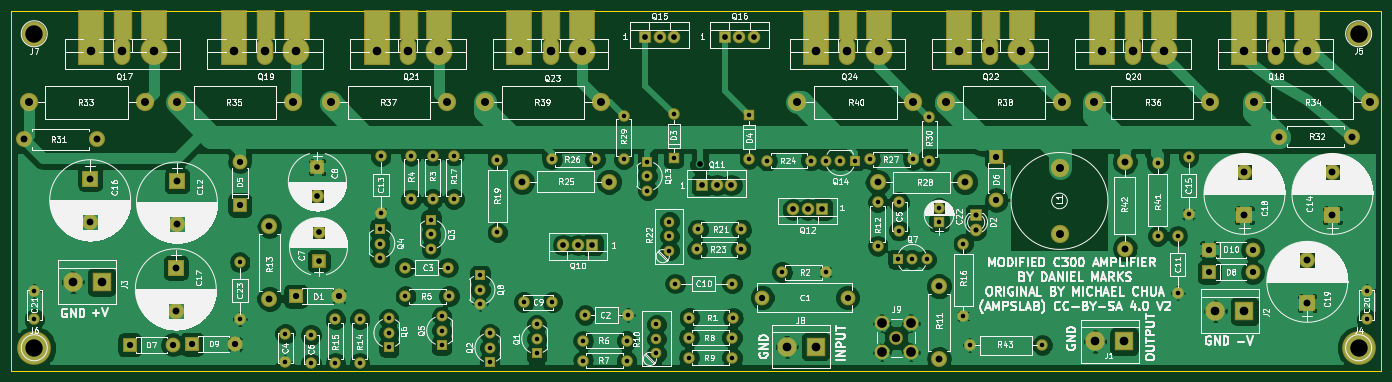
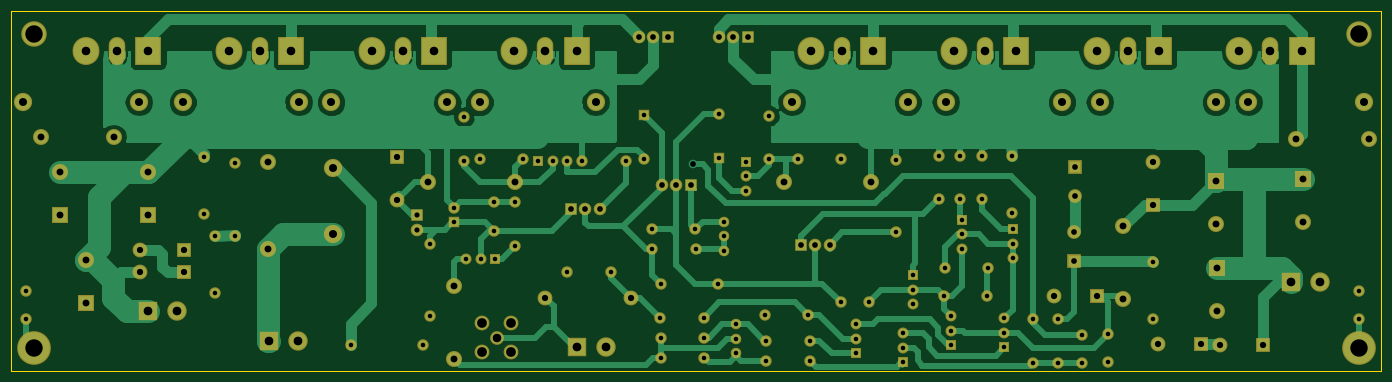
Circuit board: 8 layer files. Board 240.0 x 63.0 mm.
- bottom_copper: PowerampC300-B.Cu.gbr (64800 bytes)
- bottom_mask: PowerampC300-B.Mask.gbr (7831 bytes)
- bottom_silk: PowerampC300-B.SilkS.gbr (265 bytes)
- outline: PowerampC300-Edge.Cuts.gbr (489 bytes)
- top_copper: PowerampC300-F.Cu.gbr (176727 bytes)
- top_mask: PowerampC300-F.Mask.gbr (8564 bytes)
- top_silk: PowerampC300-F.SilkS.gbr (247541 bytes)
- drill: PowerampC300.drl (3395 bytes)

=== bottom_copper: PowerampC300-B.Cu.gbr (64800 bytes, source omitted) ===
=== bottom_mask: PowerampC300-B.Mask.gbr (7831 bytes, source omitted) ===
=== bottom_silk: PowerampC300-B.SilkS.gbr ===
G04 #@! TF.FileFunction,Legend,Bot*
%FSLAX46Y46*%
G04 Gerber Fmt 4.6, Leading zero omitted, Abs format (unit mm)*
G04 Created by KiCad (PCBNEW 4.0.7) date 10/12/20 10:19:49*
%MOMM*%
%LPD*%
G01*
G04 APERTURE LIST*
%ADD10C,0.100000*%
G04 APERTURE END LIST*
D10*
M02*

=== outline: PowerampC300-Edge.Cuts.gbr ===
G04 #@! TF.FileFunction,Profile,NP*
%FSLAX46Y46*%
G04 Gerber Fmt 4.6, Leading zero omitted, Abs format (unit mm)*
G04 Created by KiCad (PCBNEW 4.0.7) date 10/12/20 10:19:49*
%MOMM*%
%LPD*%
G01*
G04 APERTURE LIST*
%ADD10C,0.100000*%
%ADD11C,0.150000*%
G04 APERTURE END LIST*
D10*
D11*
X26000000Y-106000000D02*
X26000000Y-43000000D01*
X266000000Y-106000000D02*
X26000000Y-106000000D01*
X266000000Y-43000000D02*
X266000000Y-106000000D01*
X26000000Y-43000000D02*
X266000000Y-43000000D01*
M02*

=== top_copper: PowerampC300-F.Cu.gbr (176727 bytes, source omitted) ===
=== top_mask: PowerampC300-F.Mask.gbr (8564 bytes, source omitted) ===
=== top_silk: PowerampC300-F.SilkS.gbr (247541 bytes, source omitted) ===
=== drill: PowerampC300.drl ===
M48
;DRILL file {KiCad 4.0.7} date 10/12/20 10:19:50
;FORMAT={-:-/ absolute / metric / decimal}
FMAT,2
METRIC,TZ
T1C0.800
T2C0.900
T3C1.000
T4C1.100
T5C1.200
T6C1.400
T7C1.500
T8C1.520
T9C1.700
T10C3.048
%
G90
G05
M71
T1
X30.Y-92.
X30.Y-97.
X66.Y-87.
X66.Y-97.
X73.95Y-99.55
X73.95Y-104.55
X78.5Y-99.75
X78.5Y-104.75
X82.75Y-97.
X82.75Y-104.62
X87.Y-97.
X87.Y-104.62
X90.55Y-81.2
X90.55Y-83.74
X90.55Y-86.28
X90.7Y-68.45
X90.7Y-78.45
X92.1Y-96.87
X92.1Y-99.41
X92.1Y-101.95
X94.95Y-87.95
X95.03Y-92.95
X96.Y-68.38
X96.Y-76.
X99.5Y-79.6
X99.5Y-82.14
X99.5Y-84.68
X99.8Y-68.33
X99.8Y-75.95
X101.35Y-96.47
X101.35Y-99.01
X101.35Y-101.55
X102.45Y-87.95
X102.65Y-92.95
X103.5Y-68.33
X103.5Y-75.95
X108.1Y-89.3
X108.1Y-91.84
X108.1Y-94.38
X109.8Y-99.47
X109.8Y-102.01
X109.8Y-104.55
X111.1Y-69.1
X111.1Y-81.8
X115.75Y-94.
X118.Y-97.92
X118.Y-100.46
X118.Y-103.
X120.63Y-69.
X120.75Y-94.
X126.13Y-100.75
X126.13Y-104.25
X126.5Y-96.25
X128.25Y-69.
X133.25Y-61.38
X133.25Y-69.
X133.75Y-100.75
X133.75Y-104.25
X134.Y-96.25
X137.4Y-69.4
X137.4Y-71.94
X137.4Y-74.48
X139.Y-97.92
X139.Y-100.46
X139.Y-103.
X141.25Y-79.92
X141.25Y-82.46
X141.25Y-85.
X142.Y-61.13
X142.Y-68.75
X142.25Y-90.75
X144.63Y-100.25
X144.63Y-103.75
X144.75Y-96.75
X146.13Y-84.75
X146.25Y-81.25
X152.25Y-90.75
X152.25Y-100.25
X152.25Y-103.75
X152.37Y-96.75
X153.75Y-84.75
X153.87Y-81.25
X155.25Y-61.25
X155.25Y-68.87
X158.38Y-69.25
X161.Y-88.75
X166.Y-69.25
X168.62Y-88.75
X168.67Y-69.25
X171.21Y-69.25
X173.75Y-69.25
X176.38Y-69.
X177.75Y-76.5
X177.75Y-84.12
X181.25Y-86.5
X181.5Y-76.5
X181.5Y-81.5
X183.79Y-86.5
X184.Y-69.
X186.33Y-86.5
X186.75Y-61.63
X186.75Y-69.25
X188.5Y-77.5
X188.5Y-80.
X192.75Y-83.75
X192.75Y-96.45
X193.85Y-101.53
X206.55Y-101.53
X226.8Y-69.7
X226.8Y-82.4
X230.3Y-82.4
X230.3Y-92.4
X232.2Y-68.6
X232.2Y-78.6
X263.4Y-92.
X263.4Y-97.
T2
X195.Y-78.75
X195.Y-81.29
T3
X79.6Y-70.4
X79.6Y-75.4
X79.8Y-81.8
X79.8Y-86.8
X122.67Y-84.
X125.21Y-84.
X127.75Y-84.
X137.Y-47.5
X139.54Y-47.5
X142.08Y-47.5
X146.6Y-69.9
X147.Y-73.5
X149.54Y-73.5
X151.Y-47.5
X152.08Y-73.5
X153.54Y-47.5
X156.08Y-47.5
X162.92Y-77.75
X165.46Y-77.75
X168.Y-77.75
T4
X46.7Y-101.5
X54.32Y-101.5
X57.6Y-101.4
X65.22Y-101.4
X66.Y-69.38
X66.Y-77.
X75.8Y-93.
X83.42Y-93.
X157.5Y-93.25
X172.5Y-93.25
X198.5Y-68.5
X198.5Y-76.12
X235.8Y-84.8
X235.8Y-88.8
X243.42Y-84.8
X243.42Y-88.8
T5
X28.25Y-65.5
X39.8Y-72.4
X39.8Y-79.9
X40.95Y-65.5
X54.8Y-88.
X54.8Y-95.5
X55.Y-72.8
X55.Y-80.3
X71.2Y-80.7
X71.2Y-93.4
X115.46Y-72.9
X130.7Y-72.9
X177.76Y-73.
X188.5Y-91.25
X188.5Y-103.95
X193.Y-73.
X221.Y-69.4
X221.Y-84.64
X242.Y-71.3
X242.Y-78.8
X248.05Y-65.
X253.Y-86.7
X253.Y-94.2
X257.4Y-71.3
X257.4Y-78.8
X260.75Y-65.
T6
X29.Y-59.
X49.32Y-59.
X55.Y-59.
X75.32Y-59.
X82.Y-59.
X102.32Y-59.
X109.Y-59.
X129.32Y-59.
X163.68Y-59.
X184.Y-59.
X189.68Y-59.
X209.6Y-70.57
X209.6Y-82.
X210.Y-59.
X215.68Y-59.
X236.Y-59.
X243.68Y-59.
X264.Y-59.
T7
X40.Y-50.
X45.45Y-50.
X50.9Y-50.
X65.Y-50.
X70.45Y-50.
X75.9Y-50.
X90.Y-50.
X95.45Y-50.
X100.9Y-50.
X115.Y-50.
X120.45Y-50.
X125.9Y-50.
X167.Y-50.
X172.45Y-50.
X177.9Y-50.
X181.Y-100.25
X192.Y-50.
X197.45Y-50.
X202.9Y-50.
X217.Y-50.
X222.45Y-50.
X227.9Y-50.
X242.Y-50.
X247.45Y-50.
X252.9Y-50.
T8
X36.72Y-90.5
X41.8Y-90.5
X161.82Y-101.8
X166.9Y-101.8
X215.82Y-100.9
X220.9Y-100.9
X236.92Y-95.6
X242.Y-95.6
T9
X178.46Y-97.71
X178.46Y-102.79
X183.54Y-97.71
X183.54Y-102.79
T10
X30.Y-47.
X30.Y-102.
X262.Y-47.
X262.Y-102.
T0
M30
